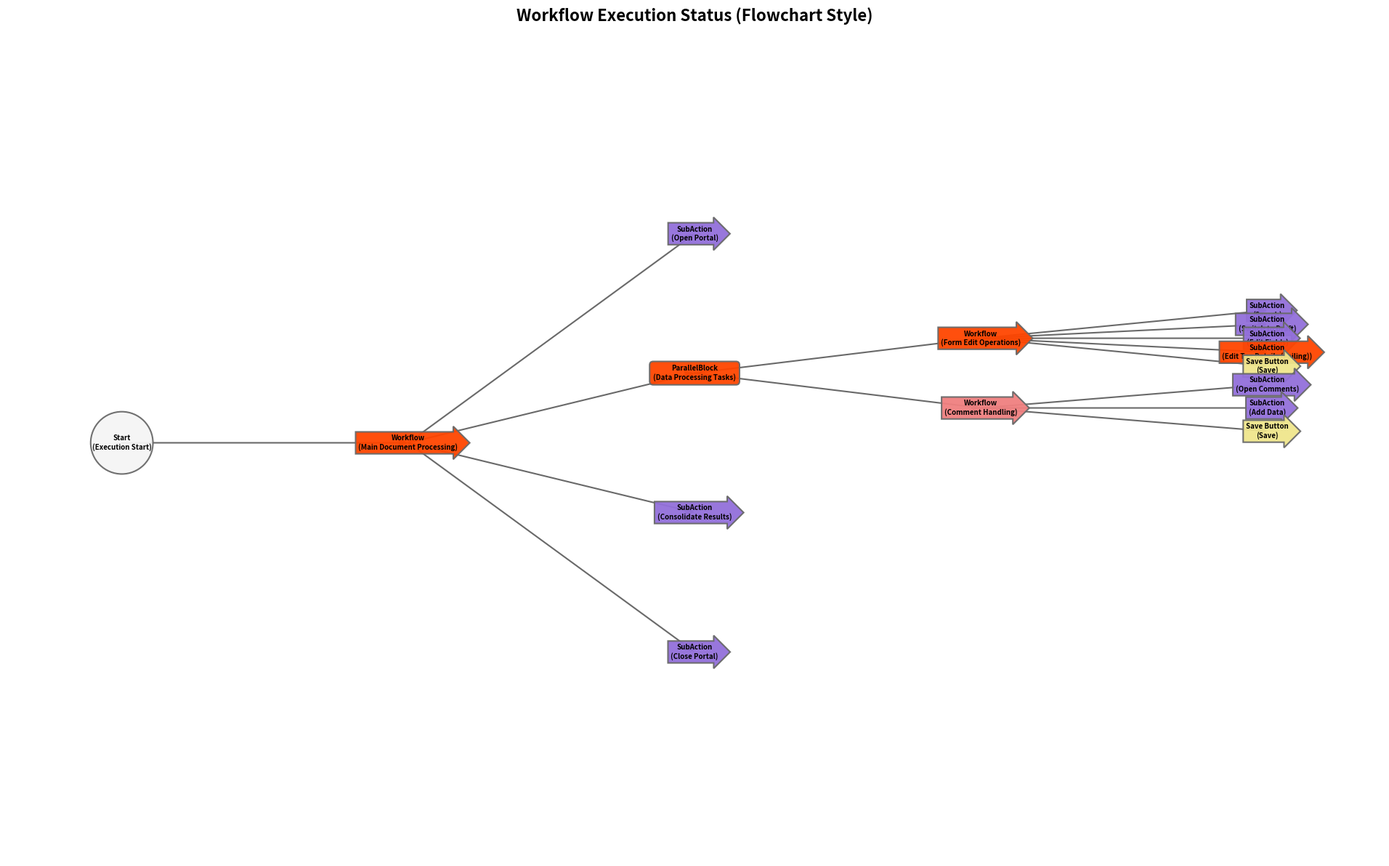

Write the Python code that produced this figure.
from abc import ABC, abstractmethod
from typing import Any, Callable, Dict, List

import matplotlib.pyplot as plt
import networkx as nx


class ExecutionNode:
    """
    Represents a single execution step (or node) in the workflow.
    """

    counter = 0  # Global unique node identifier

    def __init__(self, name: str, depth: int, node_type: str = "Generic", original_name: str = ""):
        self.name = name  # Formatted name like "Workflow: XYZ"
        self.status = "Pending"
        self.children: List["ExecutionNode"] = []
        self.depth = depth
        self.id = ExecutionNode.counter
        ExecutionNode.counter += 1
        self.node_type = node_type
        self.original_name = (
            original_name if original_name else name.split(": ")[-1]
        )  # Store the raw name

    def add_child(self, child: "ExecutionNode"):
        self.children.append(child)


# ------------------------
# Graph Building Functions
# ------------------------


def hierarchy_pos_original(G, root, width=1.0, vert_gap=0.2, vert_loc=0, xcenter=0.5):
    """
    Original vertical hierarchy_pos.
    """
    pos = {}

    def _hierarchy_pos_recursive(
        G_rec, root_rec, left, right, vert_loc_rec, current_pos, parent_rec=None
    ):
        current_pos[root_rec] = ((left + right) / 2, vert_loc_rec)
        children = [child for child in G_rec.neighbors(root_rec) if child != parent_rec]
        if children:
            dx = (right - left) / len(children)
            nextx = left
            for child in children:
                _hierarchy_pos_recursive(
                    G_rec,
                    child,
                    nextx,
                    nextx + dx,
                    vert_loc_rec - vert_gap,
                    current_pos,
                    root_rec,
                )
                nextx += dx
        return current_pos

    if root is not None and root in G:
        return _hierarchy_pos_recursive(G, root, 0, width, vert_loc, {}, None)
    elif G.nodes:  # Fallback if root is not good
        # Try to find a root (node with in_degree 0)
        possible_roots = [node for node, degree in G.in_degree() if degree == 0]
        if possible_roots:
            return _hierarchy_pos_recursive(G, possible_roots[0], 0, width, vert_loc, {}, None)
        else:  # Cycle or other complex graph, fallback to first node
            return _hierarchy_pos_recursive(G, list(G.nodes())[0], 0, width, vert_loc, {}, None)
    return {}


def build_graph_from_execution_node(node: ExecutionNode, G: nx.DiGraph):
    label = f"{node.node_type}: {node.original_name}\n({node.status})"  # For internal use, display label is different
    G.add_node(
        node.id,
        label=label,
        status=node.status,
        depth=node.depth,
        node_type=node.node_type,
        original_name=node.original_name,
    )
    for child in node.children:
        G.add_edge(node.id, child.id)
        build_graph_from_execution_node(child, G)


def draw_execution_tree(root: ExecutionNode):
    G = nx.DiGraph()
    if root is None:
        print("Root node is None, cannot draw tree.")
        return
    build_graph_from_execution_node(root, G)

    if not G.nodes:
        print("Graph is empty, nothing to draw.")
        return

    pos = None
    try:
        # For horizontal layout LR (Left to Right)
        pos = nx.nx_agraph.graphviz_layout(G, prog="dot", args="-Grankdir=LR")
        print("Using pygraphviz 'dot' layout (LR).")
    except ImportError:
        print("PyGraphviz not found or error during layout. Using fallback layout.")
        print("For optimal flowchart layout, please install pygraphviz: pip install pygraphviz")
        original_vert_pos = hierarchy_pos_original(G, root.id if root else None)
        if original_vert_pos:
            # Simple conversion: depth becomes x, spread becomes y
            # Adjust scaling factor for x (depth) and y (spread) as needed
            max_original_y = (
                max(p[1] for p in original_vert_pos.values()) if original_vert_pos else 0
            )
            pos = {
                node_id: (data["depth"] * 2.5, -p[0] * 1.5)
                for node_id, p in original_vert_pos.items()
                if node_id in G and (data := G.nodes[node_id])
            }  # Ensure node_id and data are valid
        if not pos:  # If original_hierarchy_pos also failed or returned empty
            print("Fallback hierarchy_pos also failed. Using spring_layout.")
            pos = nx.spring_layout(G)
    except Exception as e:  # Catch other potential errors from graphviz_layout
        print(f"Error during graphviz layout: {e}. Using spring_layout as fallback.")
        pos = nx.spring_layout(G)

    plt.figure(figsize=(max(18, len(G.nodes) * 1.2), max(12, len(G.nodes) * 0.6)))
    ax = plt.gca()

    # Styling maps
    type_to_color_map = {
        "Action": "lightgreen",
        "SubAction": "mediumpurple",  # Purple for SubAction as per image
        "Workflow": "lightcoral",  # Red-ish for Workflow
        "SaveAction": "khaki",  # Yellow for Save Button
        "ParallelBlock": "lightblue",
        "Root": "whitesmoke",
        "Generic": "lightgray",
    }
    type_to_boxstyle_map = {  # Matplotlib boxstyles
        "Action": "rarrow,pad=0.4",
        "SubAction": "rarrow,pad=0.4",
        "Workflow": "rarrow,pad=0.4",  # "sawtooth,pad=0.5" is another option for block arrow
        "SaveAction": "rarrow,pad=0.4",
        "ParallelBlock": "round,pad=0.5",
        "Root": "circle,pad=0.2",
        "Generic": "round,pad=0.3",
    }

    display_labels_dict = {}
    node_to_bbox_style_dict = {}

    # Ensure a consistent node order for processing if needed, though dicts handle unordered access.
    # ordered_nodes = list(G.nodes()) # Not strictly necessary if using dicts properly

    for node_id, data in G.nodes(data=True):
        original_name = data.get("original_name", "")
        status = data.get("status", "Pending")
        node_type_from_node = data.get("node_type", "Generic")

        effective_node_type = node_type_from_node
        # Determine if an "Action" is a "SubAction"
        if node_type_from_node == "Action":
            preds = list(G.predecessors(node_id))
            if preds:
                parent_data = G.nodes[preds[0]]
                if parent_data.get("node_type") == "Workflow":
                    effective_node_type = "SubAction"

        type_display_name = effective_node_type
        if effective_node_type == "SaveAction":
            type_display_name = "Save Button"
        elif effective_node_type == "Root":
            type_display_name = "Start"

        display_labels_dict[node_id] = f"{type_display_name}\n({original_name})"

        current_color = type_to_color_map.get(effective_node_type, "lightgray")
        if status == "Failed":
            current_color = "orangered"
        elif status == "Mixed":
            current_color = "orange"
        # Success uses the type_color

        boxstyle_str = type_to_boxstyle_map.get(effective_node_type, "round,pad=0.3")
        node_to_bbox_style_dict[node_id] = dict(
            boxstyle=boxstyle_str,
            facecolor=current_color,
            alpha=0.95,
            ec="dimgray",
            lw=1.5,
        )

    # 1. Draw edges
    nx.draw_networkx_edges(
        G,
        pos,
        arrowstyle="-|>",
        arrowsize=18,
        edge_color="dimgray",
        width=1.5,
        node_size=0,
        ax=ax,
    )

    # 2. Draw labels with custom bboxes (these are effectively our "nodes")
    for node_id in G.nodes():  # Iterate G.nodes() to ensure all are processed
        if node_id in pos and node_id in display_labels_dict:  # Ensure node has position and label
            x, y = pos[node_id]
            label_text = display_labels_dict[node_id]
            current_bbox_style = node_to_bbox_style_dict.get(node_id)
            if current_bbox_style:
                ax.text(
                    x,
                    y,
                    label_text,
                    ha="center",
                    va="center",
                    fontsize=7,
                    color="black",  # Smaller font for potentially smaller boxes
                    bbox=current_bbox_style,
                    zorder=3,
                    weight="bold",
                )

    plt.title("Workflow Execution Status (Flowchart Style)", fontsize=16, weight="bold")

    # Auto-scale plot view to fit all nodes
    if pos and pos.values():
        all_x = [p[0] for p in pos.values()]
        all_y = [p[1] for p in pos.values()]
        if all_x and all_y:
            padding_x = (max(all_x) - min(all_x)) * 0.05 + 0.5  # 5% padding + fixed
            padding_y = (max(all_y) - min(all_y)) * 0.05 + 0.5
            plt.xlim(min(all_x) - padding_x, max(all_x) + padding_x)
            plt.ylim(min(all_y) - padding_y, max(all_y) + padding_y)

    plt.axis("off")
    plt.tight_layout(pad=1.0)
    plt.show()


# ------------------------
# Core Workflow System with Plugin Registration
# ------------------------
PLUGIN_REGISTRY = {}


def register_plugin(plugin_name: str):
    def decorator(cls):
        PLUGIN_REGISTRY[plugin_name] = cls
        return cls

    return decorator


class WorkflowComponent(ABC):
    @abstractmethod
    def execute(
        self, context: Dict[str, Any], parent: ExecutionNode = None, depth: int = 0
    ) -> Dict[str, Any]:
        pass


class ActionStep(WorkflowComponent):
    def __init__(self, name: str, action: Callable[[Dict[str, Any]], Dict[str, Any]]):
        self.name = name
        self.action = action

    def execute(
        self, context: Dict[str, Any], parent: ExecutionNode = None, depth: int = 0
    ) -> Dict[str, Any]:
        current_node_type = "SaveAction" if self.name == "Save" else "Action"
        node = ExecutionNode(
            name=f"Action: {self.name}",
            depth=depth,
            node_type=current_node_type,
            original_name=self.name,
        )
        if parent:
            parent.add_child(node)

        print(f"{'>'* (depth+1)} Executing Action: {self.name}")
        current_context = context.copy()
        try:
            result_context = self.action(current_context)  # Pass and expect modified context
            node.status = "Success"
            current_context.update(result_context)  # Merge results
        except Exception as ex:
            print(f"Error in action '{self.name}': {ex}")
            node.status = "Failed"
        return current_context


class Workflow(WorkflowComponent):
    def __init__(self, name: str):
        self.name = name
        self.steps: List[WorkflowComponent] = []

    def add_step(self, step: WorkflowComponent):
        self.steps.append(step)

    def execute(
        self, context: Dict[str, Any], parent: ExecutionNode = None, depth: int = 0
    ) -> Dict[str, Any]:
        node = ExecutionNode(
            name=f"Workflow: {self.name}",
            depth=depth,
            node_type="Workflow",
            original_name=self.name,
        )
        if parent:
            parent.add_child(node)

        print(f"\n{'='* (depth+1)} Starting Workflow: {self.name} {'='* (depth+1)}")
        current_context = context.copy()

        for step in self.steps:
            current_context = step.execute(current_context, parent=node, depth=depth + 1)

        if node.children:
            statuses = [child.status for child in node.children]
            if all(s == "Success" for s in statuses):
                node.status = "Success"
            elif any(s == "Failed" for s in statuses):
                node.status = "Failed"
            elif any(s == "Mixed" for s in statuses):
                node.status = "Mixed"
            else:
                node.status = "Mixed"
        else:
            node.status = "Success"

        print(
            f"{'='* (depth+1)} Completed Workflow: {self.name} (Status: {node.status}) {'='* (depth+1)}\n"
        )
        return current_context


class ParallelWorkflowComponent(WorkflowComponent):
    def __init__(self, name: str):
        self.name = name
        self.branches: List[WorkflowComponent] = []

    def add_branch(self, component: WorkflowComponent):
        self.branches.append(component)

    def execute(
        self, context: Dict[str, Any], parent: ExecutionNode = None, depth: int = 0
    ) -> Dict[str, Any]:
        node = ExecutionNode(
            name=f"Parallel: {self.name}",
            depth=depth,
            node_type="ParallelBlock",
            original_name=self.name,
        )
        if parent:
            parent.add_child(node)

        print(f"\n{'-'* (depth+1)} Starting Parallel Block: {self.name} {'-'* (depth+1)}")
        merged_context = context.copy()

        for i, branch_step in enumerate(self.branches):
            print(f"{'-'* (depth+1)} Starting Branch {i+1}/{len(self.branches)} in {self.name}")
            branch_context_input = context.copy()
            branch_result_context = branch_step.execute(
                branch_context_input, parent=node, depth=depth + 1
            )
            merged_context.update(branch_result_context)
            print(f"{'-'* (depth+1)} Completed Branch {i+1}/{len(self.branches)} in {self.name}")

        if node.children:  # Children are the root nodes of the branches
            statuses = [child.status for child in node.children]
            if all(s == "Success" for s in statuses):
                node.status = "Success"
            elif any(s == "Failed" for s in statuses):
                node.status = "Failed"
            elif any(s == "Mixed" for s in statuses):
                node.status = "Mixed"
            else:
                node.status = "Mixed"
        else:
            node.status = "Success"

        print(
            f"{'-'* (depth+1)} Completed Parallel Block: {self.name} (Status: {node.status}) {'-'* (depth+1)}\n"
        )
        return merged_context


# ------------------------
# Plugin Implementations (mostly unchanged, ensure they return context)
# ------------------------
def open_portal_action(context: Dict[str, Any]) -> Dict[str, Any]:
    print("Opening portal...")
    context["portal_open"] = True
    return context


@register_plugin("OpenPortal")
class OpenPortal(ActionStep):
    def __init__(self):
        super().__init__("Open Portal", open_portal_action)


def close_portal_action(context: Dict[str, Any]) -> Dict[str, Any]:
    print("Closing portal...")
    context["portal_closed"] = True
    return context


@register_plugin("ClosePortal")
class ClosePortal(ActionStep):
    def __init__(self):
        super().__init__("Close Portal", close_portal_action)


def search_action(context: Dict[str, Any]) -> Dict[str, Any]:
    print("Performing search...")
    context["search_result"] = "Results found"
    return context


@register_plugin("Search")
class SearchAction(ActionStep):
    def __init__(self):
        super().__init__("Search", search_action)


def switch_to_draft_action(context: Dict[str, Any]) -> Dict[str, Any]:
    print("Switching to draft mode...")
    context["mode"] = "draft"
    return context


@register_plugin("SwitchToDraft")
class SwitchToDraft(ActionStep):
    def __init__(self):
        super().__init__("Switch to Draft", switch_to_draft_action)


def edit_fields_action(context: Dict[str, Any]) -> Dict[str, Any]:
    print("Editing fields...")
    context["fields_edited"] = True
    return context


@register_plugin("EditFields")
class EditFields(ActionStep):
    def __init__(self):
        super().__init__("Edit Fields", edit_fields_action)


def failing_edit_tag_details_action(context: Dict[str, Any]) -> Dict[str, Any]:
    print("Attempting to edit tag details...")
    raise ValueError("Simulated error: Could not update tag details.")


@register_plugin("EditTagDetailsFailing")
class EditTagDetailsFailing(ActionStep):
    def __init__(self):
        super().__init__("Edit Tag Details (Failing)", failing_edit_tag_details_action)


def edit_tag_details_action(context: Dict[str, Any]) -> Dict[str, Any]:
    print("Editing tag details...")
    context["tags_updated"] = True
    return context


@register_plugin("EditTagDetails")
class EditTagDetails(ActionStep):
    def __init__(self):
        super().__init__("Edit Tag Details", edit_tag_details_action)


def save_action(context: Dict[str, Any]) -> Dict[str, Any]:
    print("Saving changes...")
    context["saved_items"] = context.get("saved_items", 0) + 1
    context[f"saved_on_action_{context['saved_items']}"] = True
    return context


@register_plugin("Save")
class SaveAction(ActionStep):
    def __init__(self):
        super().__init__("Save", save_action)


def open_comments_action(context: Dict[str, Any]) -> Dict[str, Any]:
    print("Opening comments section...")
    context["comments_open"] = True
    return context


@register_plugin("OpenComments")
class OpenComments(ActionStep):
    def __init__(self):
        super().__init__("Open Comments", open_comments_action)


def add_data_action(context: Dict[str, Any]) -> Dict[str, Any]:
    print("Adding comment data...")
    context.setdefault("comments", []).append("New comment added by AddData")
    return context


@register_plugin("AddData")
class AddData(ActionStep):
    def __init__(self):
        super().__init__("Add Data", add_data_action)


# ------------------------
# Sample Workflow Construction and Execution
# ------------------------
def build_workflow_with_parallel() -> Workflow:
    main_workflow = Workflow("Main Document Processing")
    main_workflow.add_step(PLUGIN_REGISTRY["OpenPortal"]())

    parallel_data_processing = ParallelWorkflowComponent("Data Processing Tasks")

    form_edit_branch = Workflow("Form Edit Operations")
    form_edit_branch.add_step(PLUGIN_REGISTRY["Search"]())
    form_edit_branch.add_step(PLUGIN_REGISTRY["SwitchToDraft"]())
    form_edit_branch.add_step(PLUGIN_REGISTRY["EditFields"]())
    form_edit_branch.add_step(PLUGIN_REGISTRY["EditTagDetailsFailing"]())  # Failing step
    form_edit_branch.add_step(PLUGIN_REGISTRY["Save"]())
    parallel_data_processing.add_branch(form_edit_branch)

    comments_branch = Workflow("Comment Handling")
    comments_branch.add_step(PLUGIN_REGISTRY["OpenComments"]())
    comments_branch.add_step(PLUGIN_REGISTRY["AddData"]())
    comments_branch.add_step(PLUGIN_REGISTRY["Save"]())
    parallel_data_processing.add_branch(comments_branch)

    main_workflow.add_step(parallel_data_processing)

    def consolidate_action(ctx: Dict[str, Any]) -> Dict[str, Any]:
        print("Consolidating results after parallel execution...")
        ctx["consolidation_complete"] = True
        return ctx

    main_workflow.add_step(ActionStep("Consolidate Results", consolidate_action))
    main_workflow.add_step(PLUGIN_REGISTRY["ClosePortal"]())
    return main_workflow


if __name__ == "__main__":
    ExecutionNode.counter = 0
    context: Dict[str, Any] = {}
    workflow_to_run = build_workflow_with_parallel()

    execution_root = ExecutionNode(
        "Overall Workflow Run",
        depth=-1,
        node_type="Root",
        original_name="Execution Start",
    )
    final_context = workflow_to_run.execute(context, parent=execution_root, depth=0)

    print("\nFinal Workflow Context:")
    for key, value in final_context.items():
        print(f"  {key}: {value}")

    print("\nRegistered Plugins:")
    for pname, cls in PLUGIN_REGISTRY.items():
        print(f"  {pname}: {cls.__name__}")

    draw_execution_tree(execution_root)
